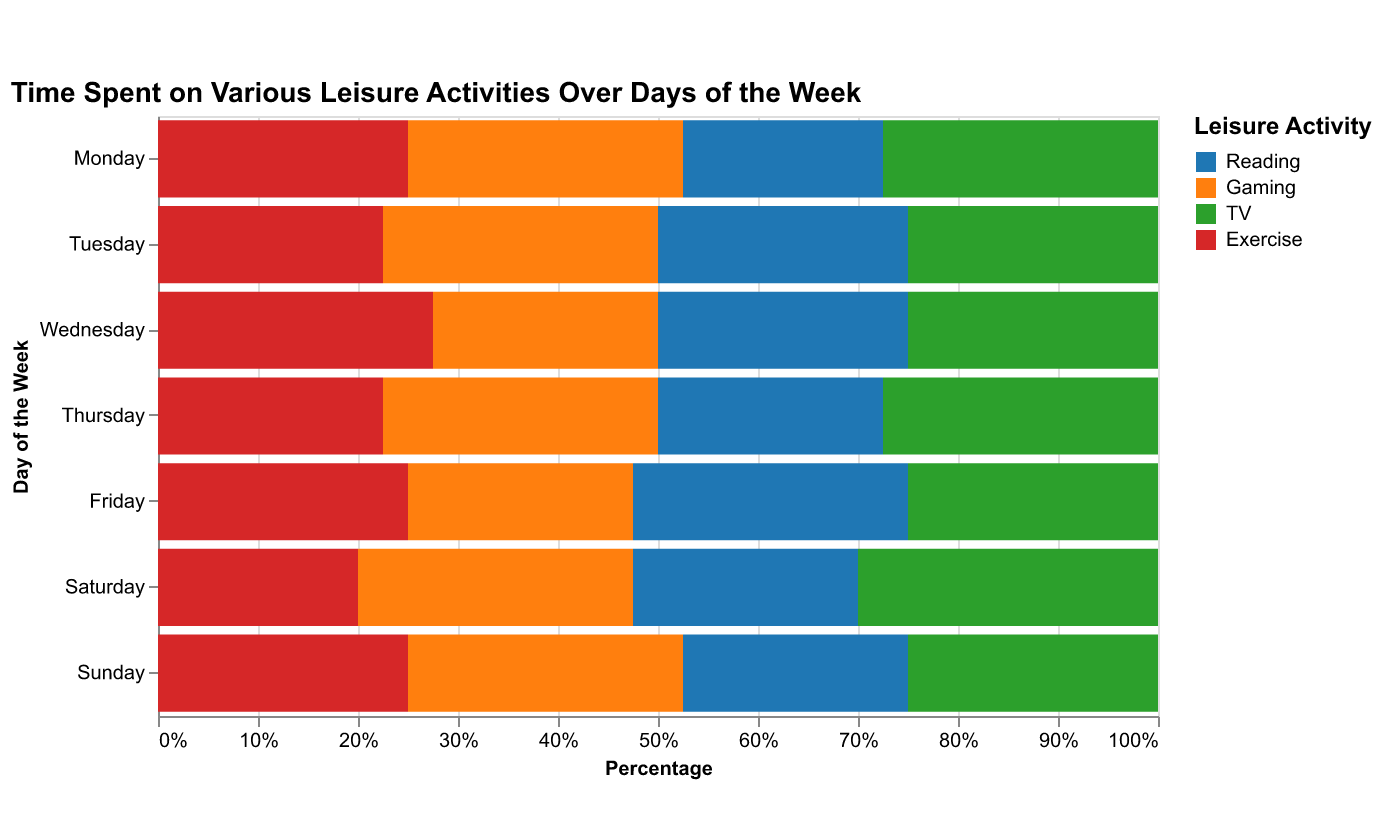

Source data for this figure (header and first rows):
Day, Reading, Gaming, TV, Exercise
Monday, 20, 30, 25, 25
Tuesday, 25, 25, 30, 20
Wednesday, 30, 20, 25, 25
Thursday, 20, 35, 25, 20
Friday, 25, 20, 30, 25
Saturday, 20, 25, 35, 20
Sunday, 25, 30, 20, 25
Monday, 20, 25, 30, 25
Tuesday, 25, 30, 20, 25
Wednesday, 20, 25, 25, 30
Thursday, 25, 20, 30, 25
Friday, 30, 25, 20, 25
Saturday, 25, 30, 25, 20
Sunday, 20, 25, 30, 25
